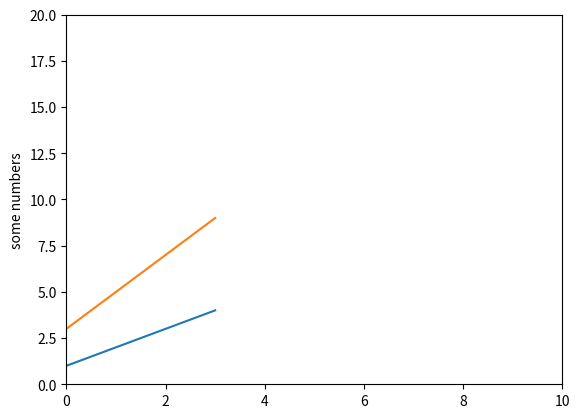

The matplotlib source for this figure:
__author__ = 'pgrant'

import matplotlib.pyplot as plt
plt.plot([1,2,3,4])
plt.plot([3,5,7,9])
plt.axis([0, 10, 0, 20])
plt.ylabel('some numbers')
plt.show()